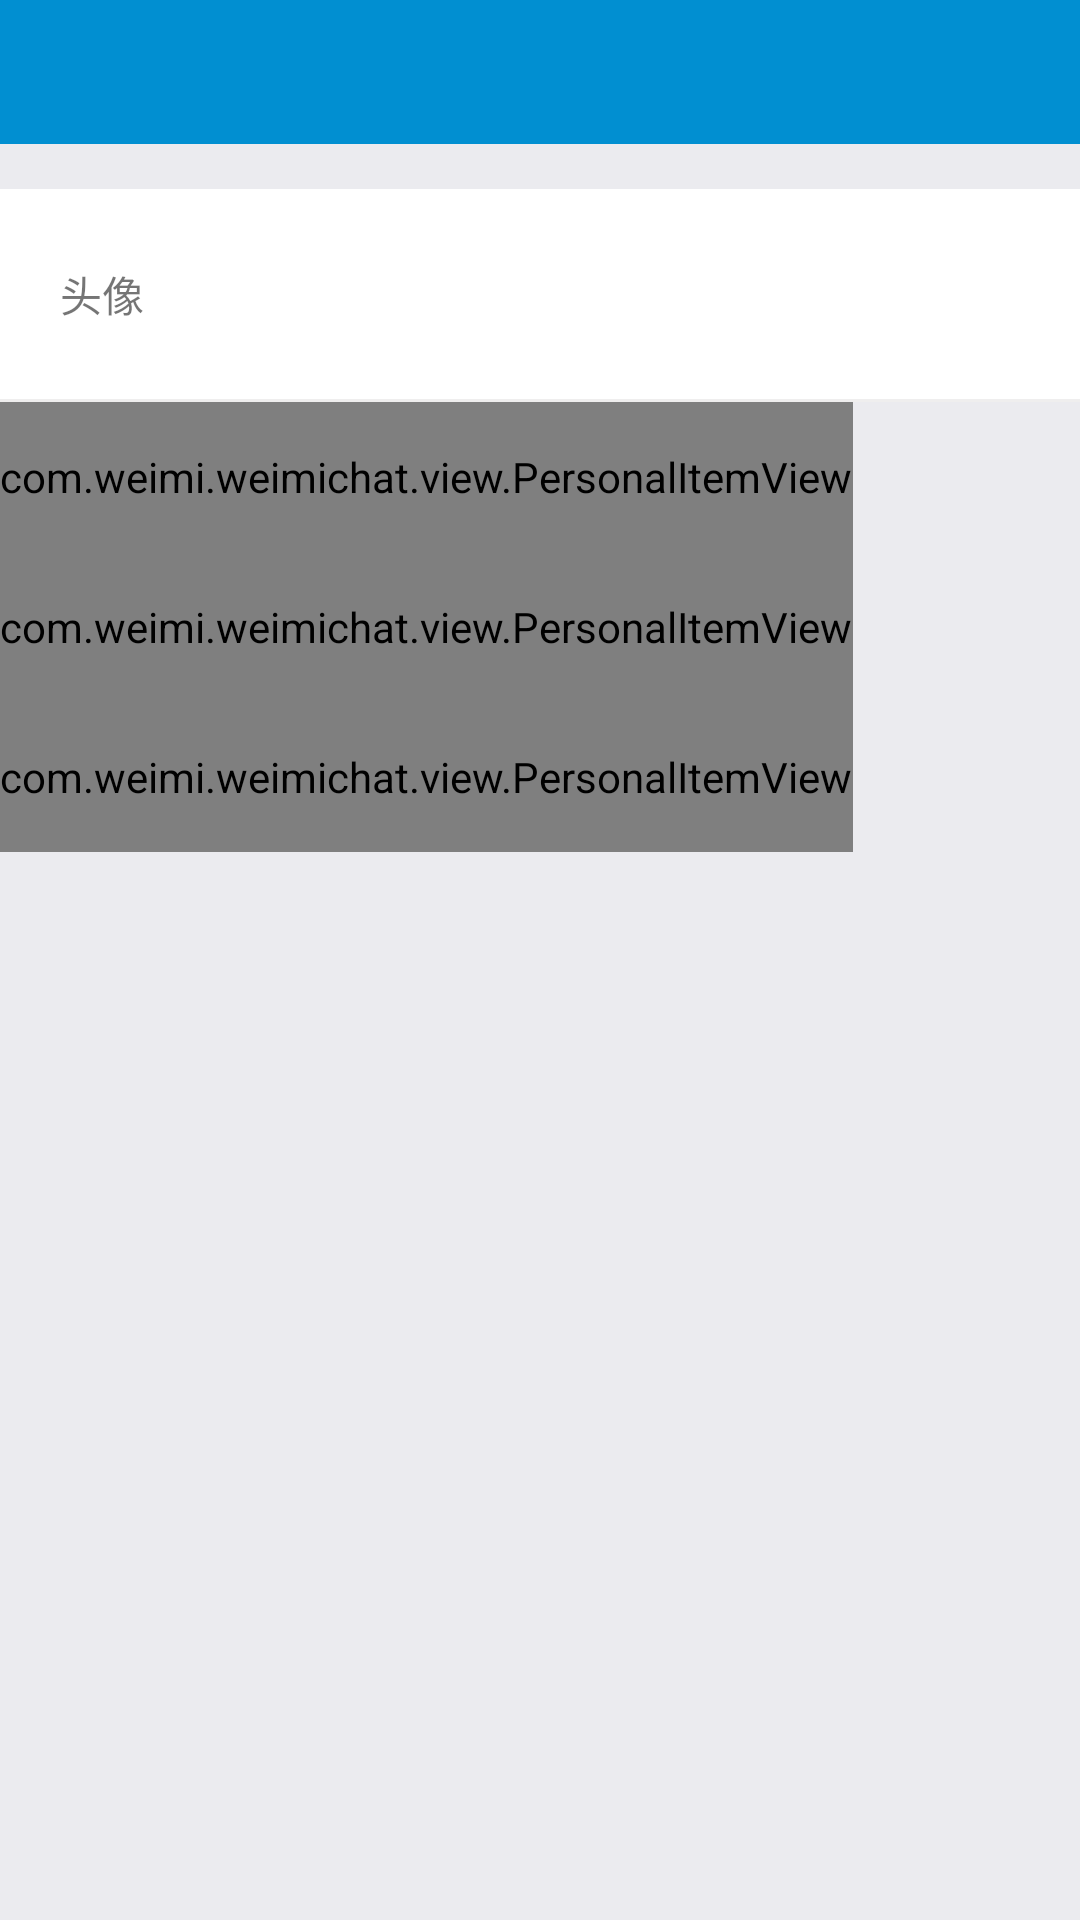

The Android layout XML behind this screen, and the referenced resources:
<!-- AndroidManifest.xml: application theme AppTheme.NoActionBar -->
<!-- res/layout/user_info.xml -->
<?xml version="1.0" encoding="utf-8"?>
<LinearLayout xmlns:android="http://schemas.android.com/apk/res/android"
    xmlns:yxl="http://schemas.android.com/apk/res-auto"
    android:layout_width="match_parent"
    android:layout_height="match_parent"
    android:background="#ebebef"
    android:orientation="vertical">
    <include
        layout="@layout/common_title"/>
    <RelativeLayout
        android:layout_marginTop="15dp"
        android:layout_width="match_parent"
        android:layout_height="70dp"
        android:orientation="horizontal"
        android:background="@color/white">
        <TextView
            android:layout_width="wrap_content"
            android:layout_height="70dp"
            android:layout_marginLeft="20dp"
            android:gravity="center"
            android:text="头像"/>
        <ImageView
            android:id="@+id/userinfo_header"
            android:layout_width="55dp"
            android:layout_height="55dp"
            android:layout_alignParentRight="true"
            android:layout_centerInParent="true"
            android:layout_marginRight="15dp"
            android:src="@drawable/head" />
    </RelativeLayout>
    <ImageView
        android:id="@+id/bottom_line"
        android:layout_width="match_parent"
        android:layout_height="1dp"
        android:layout_alignParentBottom="true"
        android:background="#efeeee" />
    <com.weimi.weimichat.view.PersonalItemView
        android:id="@+id/userInfo_nickName"
        android:layout_width="wrap_content"
        android:layout_height="50dp"
        yxl:left_icon="@color/white"
        yxl:left_text="昵称"
        yxl:right_text=""
        />

    <com.weimi.weimichat.view.PersonalItemView
        android:id="@+id/userInfo_gender"
        android:layout_width="wrap_content"
        android:layout_height="50dp"
        yxl:left_icon="@color/white"
        yxl:left_text="性别"
        yxl:right_text="" />
    <com.weimi.weimichat.view.PersonalItemView
        android:id="@+id/userInfo_email"
        android:layout_width="wrap_content"
        android:layout_height="50dp"
        yxl:left_icon="@color/white"
        yxl:left_text="邮箱"
        yxl:right_text="" />

</LinearLayout>
<!-- res/layout/common_title.xml (included above) -->
<LinearLayout xmlns:android="http://schemas.android.com/apk/res/android"
    android:layout_width="match_parent"
    android:layout_height="48dp"
    android:background="@color/colorPrimary"
    android:orientation="horizontal">


    <LinearLayout
        android:id="@+id/ll_back"
        android:layout_width="68dp"
        android:layout_height="48dp"
        android:gravity="left|center_vertical">

        <ImageView
            android:layout_width="wrap_content"
            android:layout_height="wrap_content"
            android:layout_marginLeft="8dp"
            android:src="@drawable/common_bt_navbar_back" />

    </LinearLayout>

    <TextView
        android:id="@+id/tv_title"
        android:layout_width="match_parent"
        android:layout_height="match_parent"
        android:layout_marginLeft="8dp"
        android:layout_weight="1"
        android:ellipsize="end"
        android:gravity="center"
        android:maxLines="1"
        android:textColor="@color/white"
        android:textSize="18sp"
        android:textStyle="bold" />

    <TextView
        android:id="@+id/tv_right"
        android:layout_width="60dp"
        android:layout_height="48dp"
        android:layout_marginRight="16dp"
        android:layout_weight="0"
        android:gravity="right|center_vertical"
        android:textSize="16sp"
        android:textStyle="bold"
        android:textColor="@color/white"/>
</LinearLayout>
<!-- resources referenced by this layout -->
<resources>
  <color name="colorPrimary">#018FD1</color>
  <color name="white">#ffffff</color>
  <style name="AppTheme.NoActionBar">
          <item name="windowActionBar">false</item>
          <item name="windowNoTitle">true</item>
      </style>
</resources>
